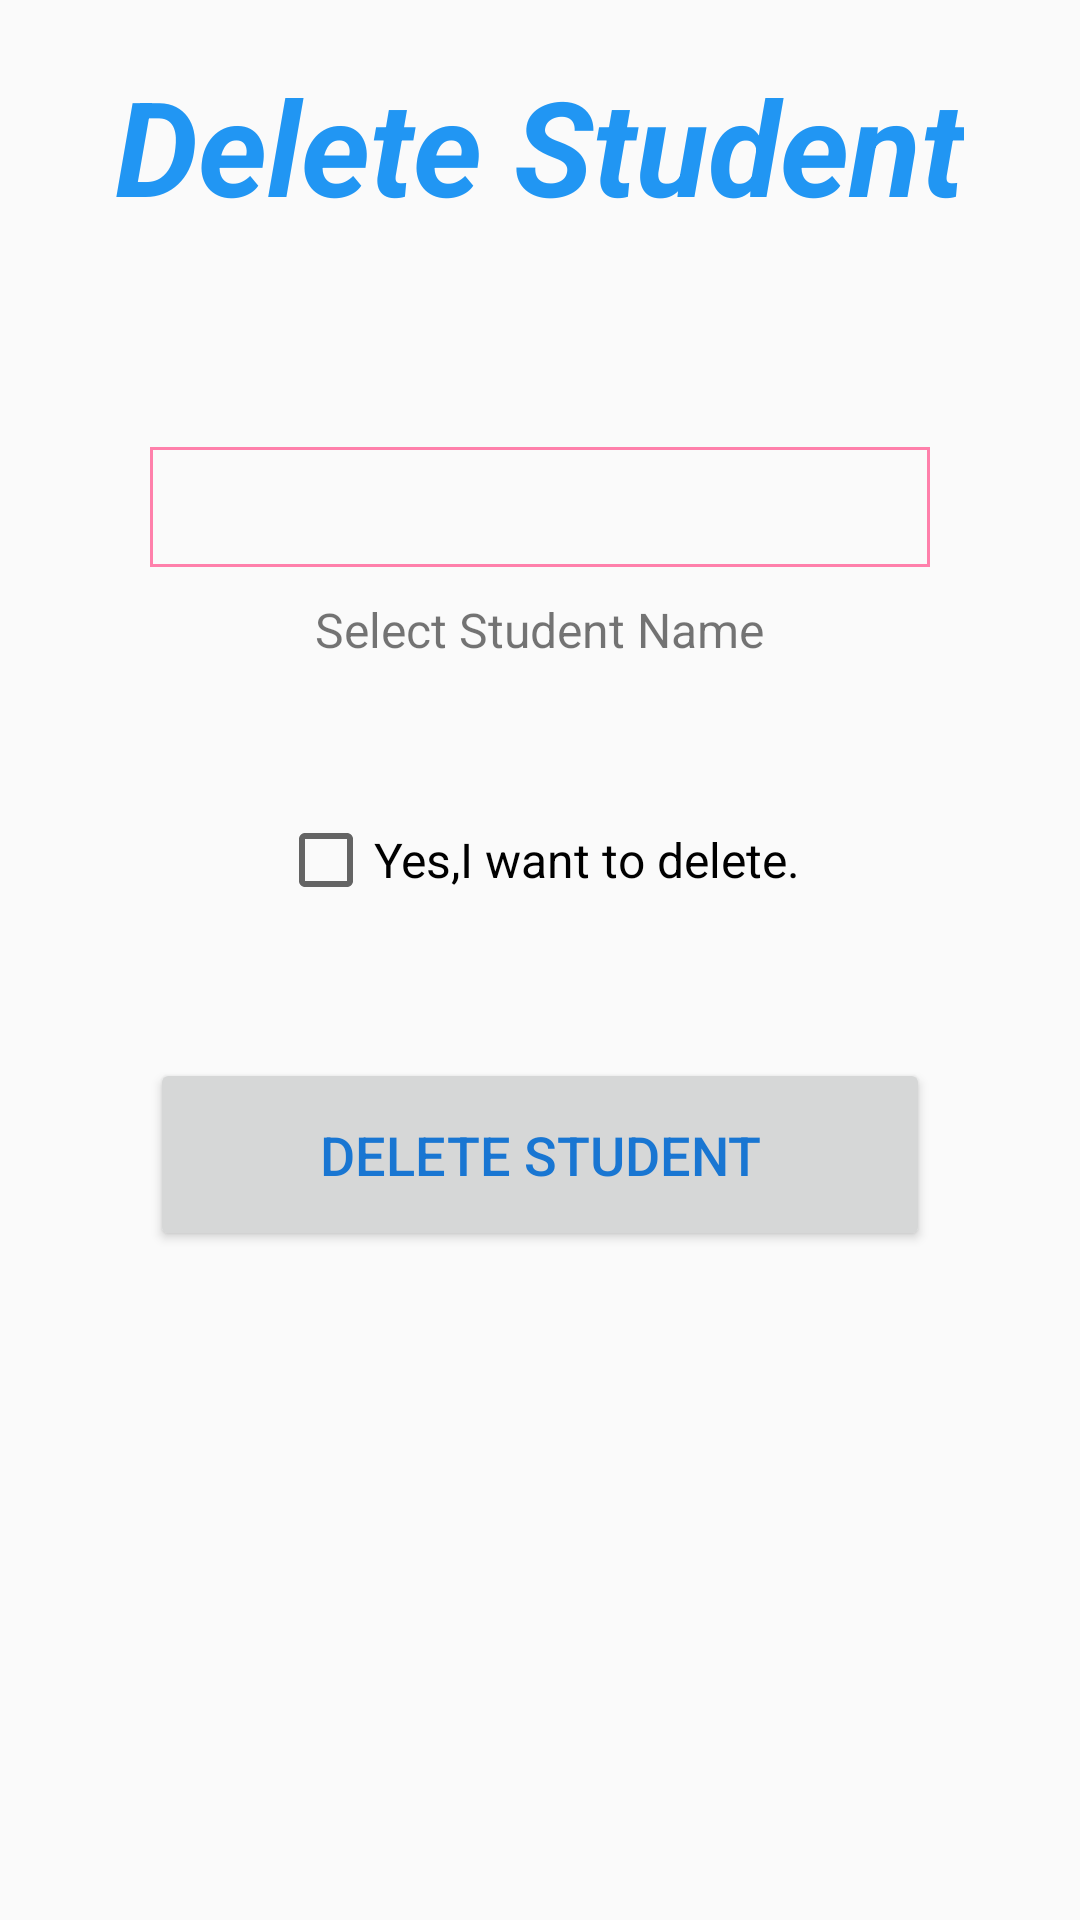

Write the Android layout XML for this screen, with the resource values it uses.
<!-- AndroidManifest.xml: application theme AppTheme -->
<!-- res/layout/student_delete.xml -->
<?xml version="1.0" encoding="utf-8"?>
<LinearLayout xmlns:android="http://schemas.android.com/apk/res/android"
    android:orientation="vertical" android:layout_width="match_parent"
    android:layout_height="match_parent"
    >

    <TextView
        android:layout_width="wrap_content"
        android:layout_height="wrap_content"
        android:textAppearance="?android:attr/textAppearanceMedium"
        android:text="@string/deleteStudent"
        android:id="@+id/textViewDeleteStudent"
        android:layout_gravity="center_horizontal"
        android:layout_marginTop="19dp"
        android:textSize="44dp"
        android:textColor="@color/colorPrimary"
        android:textStyle="bold|italic" />

    <TextView
        android:layout_width="wrap_content"
        android:layout_height="wrap_content"
        android:textAppearance="?android:attr/textAppearanceSmall"
        android:text=""
        android:layout_gravity="center_horizontal"
        android:id="@+id/deleteStudentMessage"
        android:textColor="#000"
        android:layout_marginTop="20dp"
        android:textSize="18dp"/>


    <Spinner
        android:layout_width="260dp"
        android:layout_height="40dp"
        android:textSize="16dp"
        android:id="@+id/spinnerDeleteStudent"
        android:layout_marginLeft="20dp"
        android:layout_marginRight="20dp"
        android:layout_marginTop="27dp"
        android:layout_gravity="center_horizontal"
        android:background="@drawable/spinner_border"
        >
    </Spinner>

    <TextView
        android:layout_width="wrap_content"
        android:layout_height="wrap_content"
        android:textAppearance="?android:attr/textAppearanceSmall"
        android:layout_marginTop="10dp"
        android:text="@string/select_name_student"
        android:layout_gravity="center_horizontal"
        android:id="@+id/textView11"
        android:textSize="16dp"
       />

    <CheckBox
        android:layout_width="wrap_content"
        android:layout_height="wrap_content"
        android:layout_marginTop="50dp"
        android:layout_gravity="center_horizontal"
        android:id="@+id/checkboxDeleteStudent"
        android:text="@string/yes_delete" />

    <Button
        android:layout_width="260dp"
        android:layout_height="wrap_content"
        style="@style/Widget.AppCompat.Button"
        android:text="@string/deleteStudent"
        android:layout_marginTop="50dp"
        android:id="@+id/buttonDeleteStudent"
        android:layout_gravity="center_horizontal"
        android:textColor="@color/colorPrimaryDark"
        android:textSize="18dp"
        android:padding="20dp"
       />

</LinearLayout>
<!-- resources referenced by this layout -->
<resources>
  <color name="colorPrimary">#2196F3</color>
  <color name="colorPrimaryDark">#1976D2</color>
  <!-- drawable spinner_border (drawable) -->
  <?xml version="1.0" encoding="utf-8"?>
  <shape xmlns:android="http://schemas.android.com/apk/res/android"
      android:shape="rectangle">
      <stroke android:width="1dp" android:color="@color/colorAccent"/>
      <padding android:bottom="1dp" android:left="1dp" android:right="1dp"
          android:top="1dp"/>
  </shape>
  <string name="deleteStudent">Delete Student</string>
  <string name="select_name_student">Select Student Name</string>
  <string name="yes_delete">Yes,I want to delete.</string>
  <style name="AppTheme" parent="Theme.AppCompat.Light.DarkActionBar">
          
          <item name="colorPrimary">@color/colorPrimary</item>
          <item name="colorPrimaryDark">@color/colorPrimaryDark</item>
          <item name="colorAccent">@color/colorAccent</item>
          <item name="android:textSize">16dp</item>
      </style>
  <color name="colorAccent">#FF80AB</color>
</resources>
